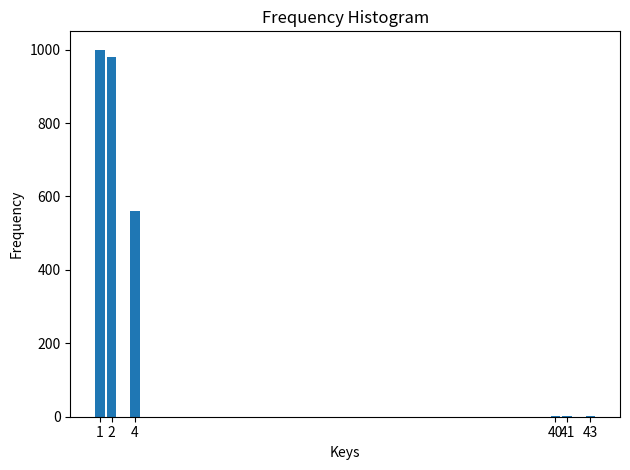

The matplotlib source for this figure:

import matplotlib.pyplot as plt

# Your frequency data
freq = {1: 1000, 2: 980, 4: 560, 40: 3, 41: 1, 43: 1}

# Prepare the data
x = list(freq.keys())
y = list(freq.values())

# Create the bar chart
plt.bar(x, y)

# Add labels and title
plt.xlabel('Keys')
plt.ylabel('Frequency')
plt.title('Frequency Histogram')

# Show the plot
plt.xticks(x)  # Ensure all keys are marked on the x-axis
plt.tight_layout()  # Adjust layout to make room for labels
plt.show()
